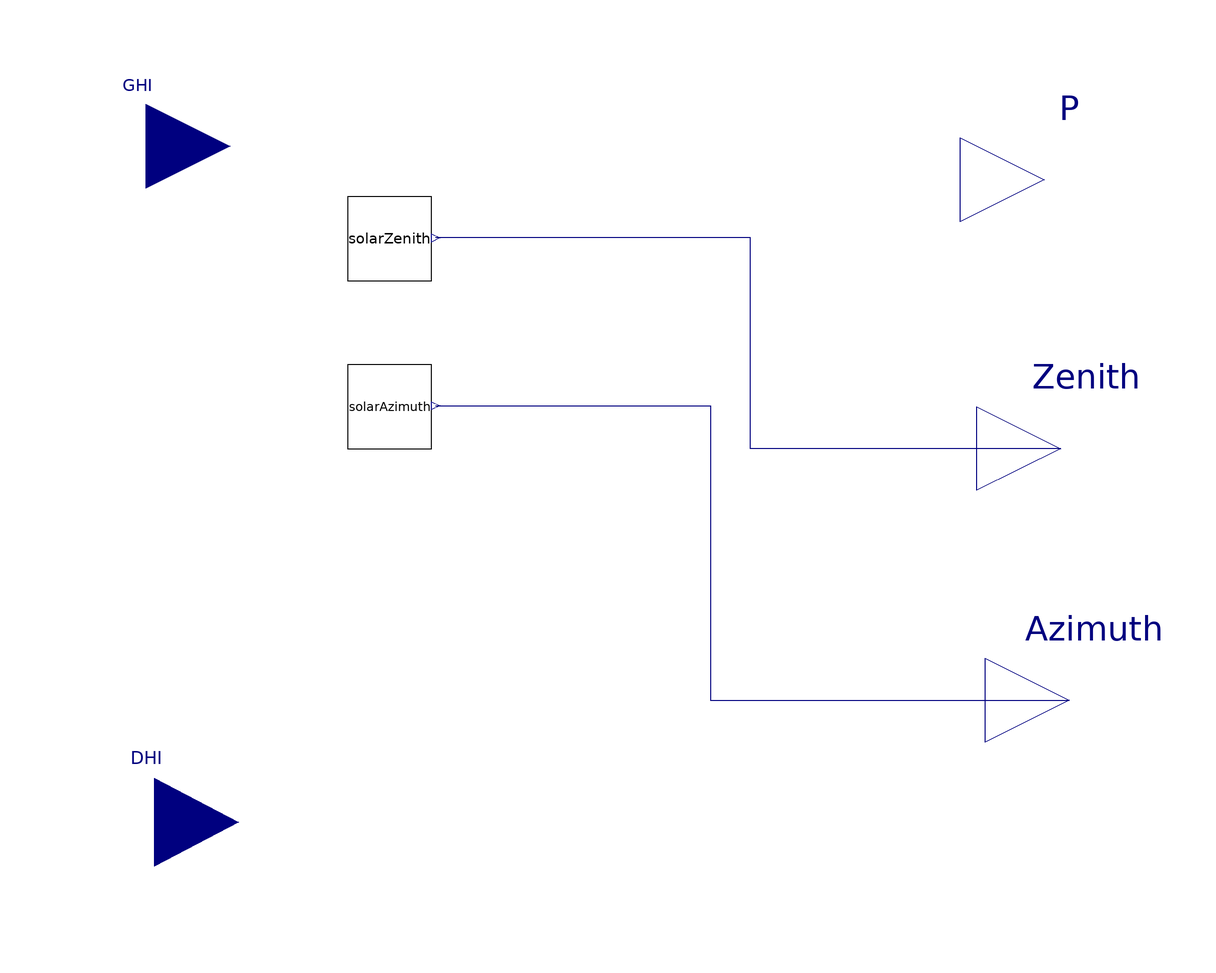

The component connection diagram of the Modelica model below, drawn from its own Placement and Line annotations.

model SolarPlant
  "see http://rredc.nrel.gov/solar/glossary/gloss_g.html for definitions of GHI, ...."
  // import FUN = MSaaSModelicaExport.Utilities.Functions;
  import SI = Modelica.SIunits;
  parameter Real latitude(unit = "deg", min = 47.0, max = 56.0) = 49.26
    "pos north of entity";
  parameter Real longitude(unit = "deg", min = 5.0, max = 16.0) = 7.04
    "pos east of entity";
  parameter Real height_above_sealevel(unit = "m", min = 0, max = 4000) = 230
    "height above sealevel of entity";
  parameter Real simu_start_epochs(unit="s", min = 0) = 1388534400
    "offset between simulation time and unix time (epochs), default 01/01/2014";
  Real epoch_time;

  Real azimuth(unit = "rad", displayUnit = "deg") "eastward from north";
  Real zenith(unit = "rad", displayUnit = "deg");

  // parameters of SolarPlant
  parameter SI.Area panel_area = 10;
  parameter SI.Efficiency overall_efficiency = 0.2;
  parameter SI.Efficiency temp_eta = 0;
  parameter SI.Angle panel_azimuth = 0 "south equal 0, positive towards east";
  parameter SI.Angle panel_slope = 30 "horizontal equals 0";
  parameter Real surface_albedo = 0.2;
  parameter SI.Temp_C module_temperature= 25;

  // irradiance
  SI.Irradiance total_irra_on_panel;
  SI.Irradiance direct_irra_on_panel;
  SI.Irradiance diffuse_irra_on_panel;
  SI.Irradiance ref_irra_on_panel;
  SI.Irradiance DNI;

  Real eta_mod;

  //
  SI.Angle angle_of_incidence;

  Modelica.Blocks.Interfaces.RealOutput P(unit= "W") annotation (Placement(transformation(extent={{86,44},
            {126,84}}), iconTransformation(extent={{100,58},{126,84}})));

  Modelica.Blocks.Interfaces.RealInput GHI(unit= "W/m2")
    annotation (Placement(transformation(extent={{-128,52},{-88,92}}),
        iconTransformation(extent={{-112,68},{-88,92}})));
  Modelica.Blocks.Interfaces.RealInput DHI(unit= "W/m2") annotation (Placement(
        transformation(extent={{-126,-110},{-86,-68}}), iconTransformation(
          extent={{-110,-92},{-86,-68}})));

  SolarPosition.SolarAzimuth solarAzimuth(
    final latitude=latitude,
    final longitude=longitude,
    final height_above_sealevel=height_above_sealevel,
    final simu_start_epochs=simu_start_epochs)
    annotation (Placement(transformation(extent={{-60,0},{-40,20}})));
  SolarPosition.SolarZenith solarZenith(
    final latitude=latitude,
    final longitude=longitude,
    final height_above_sealevel=height_above_sealevel,
    final simu_start_epochs=simu_start_epochs)
    annotation (Placement(transformation(extent={{-60,40},{-40,60}})));
  Modelica.Blocks.Interfaces.RealOutput Zenith(unit="deg") annotation (
      Placement(transformation(extent={{90,-20},{130,20}}),
        iconTransformation(extent={{100,-52},{126,-26}})));
  Modelica.Blocks.Interfaces.RealOutput Azimuth(unit="deg") annotation (
      Placement(transformation(extent={{92,-80},{132,-40}}),
        iconTransformation(extent={{100,-92},{126,-66}})));
equation

  epoch_time = time + simu_start_epochs;

  azimuth = SI.Conversions.from_deg(solarAzimuth.y);
  zenith = SI.Conversions.from_deg(solarZenith.y);

  // use parameter for now
  (1 - (25 - module_temperature)*temp_eta) = eta_mod;

  P = panel_area * overall_efficiency * total_irra_on_panel * eta_mod;

  // DNI (beam), simple workaround to avoid devision by zero
  DNI = noEvent(max(0,(GHI-DHI))) /noEvent(max(cos(zenith), 0.1));
  angle_of_incidence =  get_AngleOfIncidence(zenith,azimuth,panel_slope,panel_azimuth);

  direct_irra_on_panel = noEvent(max(0, DNI * cos(angle_of_incidence)));
  diffuse_irra_on_panel = noEvent(max(0, DHI  * 0.5 * (1 + cos(panel_slope))));

  ref_irra_on_panel = surface_albedo * GHI * 0.5 * (1 - cos(panel_slope));
  total_irra_on_panel = direct_irra_on_panel + diffuse_irra_on_panel + ref_irra_on_panel;

  connect(solarAzimuth.y, Azimuth) annotation (Line(points={{-39,10.2},{26.5,
          10.2},{26.5,-60},{112,-60}}, color={0,0,127}));
  connect(Zenith, solarZenith.y) annotation (Line(points={{110,0},{36,0},{36,
          50.2},{-39,50.2}}, color={0,0,127}));
  annotation (Icon(coordinateSystem(preserveAspectRatio=false), graphics={
        Text(
          extent={{-72,88},{-72,74}},
          lineColor={0,0,0},
          textString="GHI"),
        Text(
          extent={{-68,-72},{-68,-86}},
          lineColor={0,0,0},
          textString="DHI"),
        Rectangle(extent={{-100,100},{100,-100}}, lineColor={28,108,200}),
        Text(
          extent={{80,76},{80,62}},
          lineColor={0,0,0},
          textString="P"),
        Text(
          extent={{72,-30},{72,-44}},
          lineColor={0,0,0},
          textString="Zenith"),
        Text(
          extent={{74,-74},{74,-88}},
          lineColor={0,0,0},
          textString="Azimuth")}),
      Diagram(coordinateSystem(preserveAspectRatio=false)));
end SolarPlant;